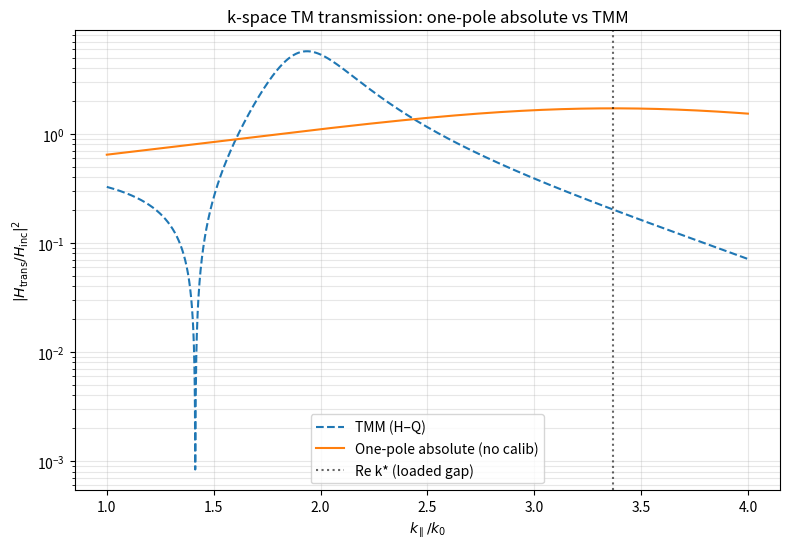

Reproduce this figure in Python.
import matplotlib.pyplot as plt
import numpy as np


# ============================================================
#  Core utilities (H–Q convention, same as your TMM)
# ============================================================
def _csqrt(z): return np.lib.scimath.sqrt(z)

def _fix_branch(kz):
    kz = np.asarray(kz, dtype=complex)
    neg_im = np.imag(kz) < 0
    kz[neg_im] *= -1
    near = np.isclose(np.imag(kz), 0.0, atol=1e-12)
    kz[near & (np.real(kz) < 0)] *= -1
    return kz

def _M_tm(eps, kz, d):
    phi = kz*d
    return np.array([[np.cos(phi),           (eps/kz)*np.sin(phi)],
                     [-(kz/eps)*np.sin(phi), np.cos(phi)]], dtype=complex)

def _stack_matrix(eps_list, kz_list, d_list):
    M = np.eye(2, dtype=complex)
    for eps, kz, d in zip(eps_list, kz_list, d_list):
        if d is not None: M = _M_tm(eps, kz, d) @ M
    return M

# ============================================================
#  Baseline TMM (H–Q) — reference
# ============================================================
def tmm_tm_H_user(kx, wavelength, eps_incident, eps_layers, d_layers):
    kx = np.asarray(kx, dtype=float)
    k0 = 2*np.pi / wavelength
    assert len(eps_layers) == len(d_layers)
    assert d_layers[-1] is None
    epsN = eps_layers[-1]

    T = np.empty_like(kx, dtype=float)
    r = np.empty_like(kx, dtype=complex)
    for i, kxi in enumerate(kx):
        kz0 = _fix_branch(_csqrt(eps_incident*k0**2 - kxi**2))
        kzL = [_fix_branch(_csqrt(eps*k0**2 - kxi**2)) for eps in eps_layers]
        M = _stack_matrix(eps_layers[:-1], kzL[:-1], d_layers[:-1])
        A,B,C,D = M.ravel()
        a0 = 1j*kz0/eps_incident
        cN = 1j*kzL[-1]/epsN
        num = -((C - cN*A) + (D - cN*B)*a0)
        den =  ((C - cN*A) - (D - cN*B)*a0)
        r[i]  = num/den
        Ht = -2*a0/den
        T[i] = np.abs(Ht)**2
    return T, r

# ============================================================
#  Minimal one-pole absolute model (non-TMM):
#   Uses only: input admittances of metal+halfspace and the gap layer matrix.
#   NO stack multiplication, NO calibration.
# ============================================================
def _Yin_in_HQ(eps_m, d_m, eps_out, k, k0):
    """Input admittance seen from the gap side: Yin=(C+D*c_out)/(A+B*c_out)."""
    kz_m  = _fix_branch(_csqrt(eps_m*k0**2 - k**2))
    A,B,C,D = _M_tm(eps_m, kz_m, d_m).ravel()
    c_out = 1j*_fix_branch(_csqrt(eps_out*k0**2 - k**2))/eps_out
    return (C + D*c_out) / (A + B*c_out)

def _F_gap_plus(k, k0, eps1,eps2,eps3,eps4,eps5, d2,d3,d4):
    """Loaded-gap pole equation (H–Q, '+' form): YL m11 + YL YR m12 + m21 + YR m22."""
    YL = _Yin_in_HQ(eps2, d2, eps1, k, k0)
    YR = _Yin_in_HQ(eps4, d4, eps5, k, k0)
    kz3 = _fix_branch(_csqrt(eps3*k0**2 - k**2))
    m11,m12,m21,m22 = _M_tm(eps3, kz3, d3).ravel()
    return YL*m11 + YL*YR*m12 + m21 + YR*m22

def _newton_complex(f, z0, tol=1e-12, maxit=60):
    z = z0
    for _ in range(maxit):
        fz = f(z)
        h  = 1e-6*(1+abs(z))
        df = (f(z+h)-f(z-h))/(2*h)
        if abs(df) < 1e-22: break
        z_new = z - fz/df
        if abs(z_new - z) < tol*(1+abs(z)): return z_new
        z = z_new
    return z

def _solve_pole(k0, eps1,eps2,eps3,eps4,eps5, d2,d3,d4, kmin, kmax, nseed=60):
    seeds = np.linspace(kmin, kmax, nseed)
    best = None; score = -np.inf
    for s in seeds:
        try:
            kr = _newton_complex(lambda kk: _F_gap_plus(kk,k0,eps1,eps2,eps3,eps4,eps5,d2,d3,d4), s+1j*1e-8*s)
            if not (kmin <= np.real(kr) <= kmax): continue
            sc = np.real(kr)/(1e-12+np.imag(kr))
            if sc>score: score=sc; best=kr
        except: pass
    if best is None:
        best = 1.3*k0 + 1j*0.03*k0
    return best

def _Fprime_at(k_star, k0, eps1,eps2,eps3,eps4,eps5, d2,d3,d4):
    """Numerical derivative F'(k*) with a robust complex-step/central mix."""
    h = 1e-6*(1+abs(k_star))
    f = lambda kk: _F_gap_plus(kk,k0,eps1,eps2,eps3,eps4,eps5,d2,d3,d4)
    # central difference along real axis around complex k*
    return (f(k_star + h) - f(k_star - h)) / (2*h)

def _port_prefactor_at(k_eval, k0, eps1,eps2,eps4,eps5, d1,d2,d4):
    """
    |2 a0|^2 / |(A1+B1 a0)(A2+B2 a0)(A4+B4 c5)|^2  evaluated at a single k (use Re k*).
    """
    kz1 = _fix_branch(_csqrt(eps1*k0**2 - k_eval**2))
    kz2 = _fix_branch(_csqrt(eps2*k0**2 - k_eval**2))
    kz4 = _fix_branch(_csqrt(eps4*k0**2 - k_eval**2))
    kz5 = _fix_branch(_csqrt(eps5*k0**2 - k_eval**2))
    a0 = 1j*kz1/eps1
    c5 = 1j*kz5/eps5
    A1,B1,_,_ = _M_tm(eps1, kz1, d1).ravel()
    A2,B2,_,_ = _M_tm(eps2, kz2, d2).ravel()
    A4,B4,_,_ = _M_tm(eps4, kz4, d4).ravel()
    Pden = (A1+B1*a0)*(A2+B2*a0)*(A4+B4*c5)
    return (np.abs(2*a0)**2) / (np.abs(Pden)**2 + 1e-300)

def T_k_onepole_absolute(k, lam, eps1,eps2,eps3,eps4,eps5, d1,d2,d3,d4):
    """
    Absolute single-pole model (no calibration):
      T(k) ≈ Pref / ( |F'(k*)|^2 [ (k-k0*)^2 + (Γ/2)^2 ] )
    where k* solves F=0 in the loaded-gap model; Γ = 2 Im k*.
    """
    k0 = 2*np.pi/lam
    # 1) pole from loaded gap
    k_star = _solve_pole(k0, eps1,eps2,eps3,eps4,eps5, d2,d3,d4, kmin=1.02*k0, kmax=3.8*k0)
    k0_star = np.real(k_star); Gamma = 2.0*np.imag(k_star)
    # 2) slope at the pole
    Fp = _Fprime_at(k_star, k0, eps1,eps2,eps3,eps4,eps5, d2,d3,d4)
    # 3) port prefactor evaluated at Re k*
    Pref = _port_prefactor_at(k0_star, k0, eps1,eps2,eps4,eps5, d1,d2,d4)
    # 4) final Lorentzian
    k = np.asarray(k, dtype=float)
    denom = (k - k0_star)**2 + (Gamma/2.0)**2
    T = Pref / ( (np.abs(Fp)**2)*denom + 1e-300 )
    info = dict(k_star=k_star, k0_star=k0_star, Gamma=Gamma, Pref=Pref, Fprime=Fp)
    return T, info

# ============================================================
#  Demo with your unified parameters
# ============================================================
if __name__ == "__main__":
    # Parameters (units unified with thickness)
    wavelength = 365.0
    eps_layers = [2.0, -2.0+0.5j, 2.25, -2.0+0.5j, 2.0]   # eps1..eps5
    d_layers   = [30.0, 20.0,     30.0, 20.0,     None]   # d1..d4, last None
    eps1, eps2, eps3, eps4, eps5 = eps_layers
    d1,  d2,  d3,  d4,  _        = d_layers

    k0 = 2*np.pi/wavelength
    kx = np.linspace(1.0*k0, 4.0*k0, 2401)

    # Reference: TMM (H–Q)
    T_tmm, _ = tmm_tm_H_user(kx, wavelength, eps1, eps_layers, d_layers)

    # One-pole absolute model (no calibration)
    T_abs, info = T_k_onepole_absolute(kx, wavelength, eps1,eps2,eps3,eps4,eps5, d1,d2,d3,d4)

    print(f"Pole k*/k0 ~ {info['k_star']/k0:.4f} (Re={info['k0_star']/k0:.4f}, Im={np.imag(info['k_star'])/k0:.4e})")
    print(f"|F'(k*)| ~ {np.abs(info['Fprime']):.4e}, Pref ~ {info['Pref']:.4e}")

    # Plot
    plt.figure(figsize=(8,5.6))
    plt.semilogy(kx/k0, T_tmm + 1e-300, '--', label='TMM (H–Q)')
    plt.semilogy(kx/k0, T_abs + 1e-300,  '-',  label='One-pole absolute (no calib)')
    plt.axvline(info['k0_star']/k0, ls=':', color='k', alpha=0.6, label='Re k* (loaded gap)')
    plt.xlabel(r'$k_\parallel/k_0$'); plt.ylabel(r'$|H_{\rm trans}/H_{\rm inc}|^2$')
    plt.title('k-space TM transmission: one-pole absolute vs TMM')
    plt.grid(True, which='both', alpha=0.3); plt.legend(); plt.tight_layout(); plt.show()
